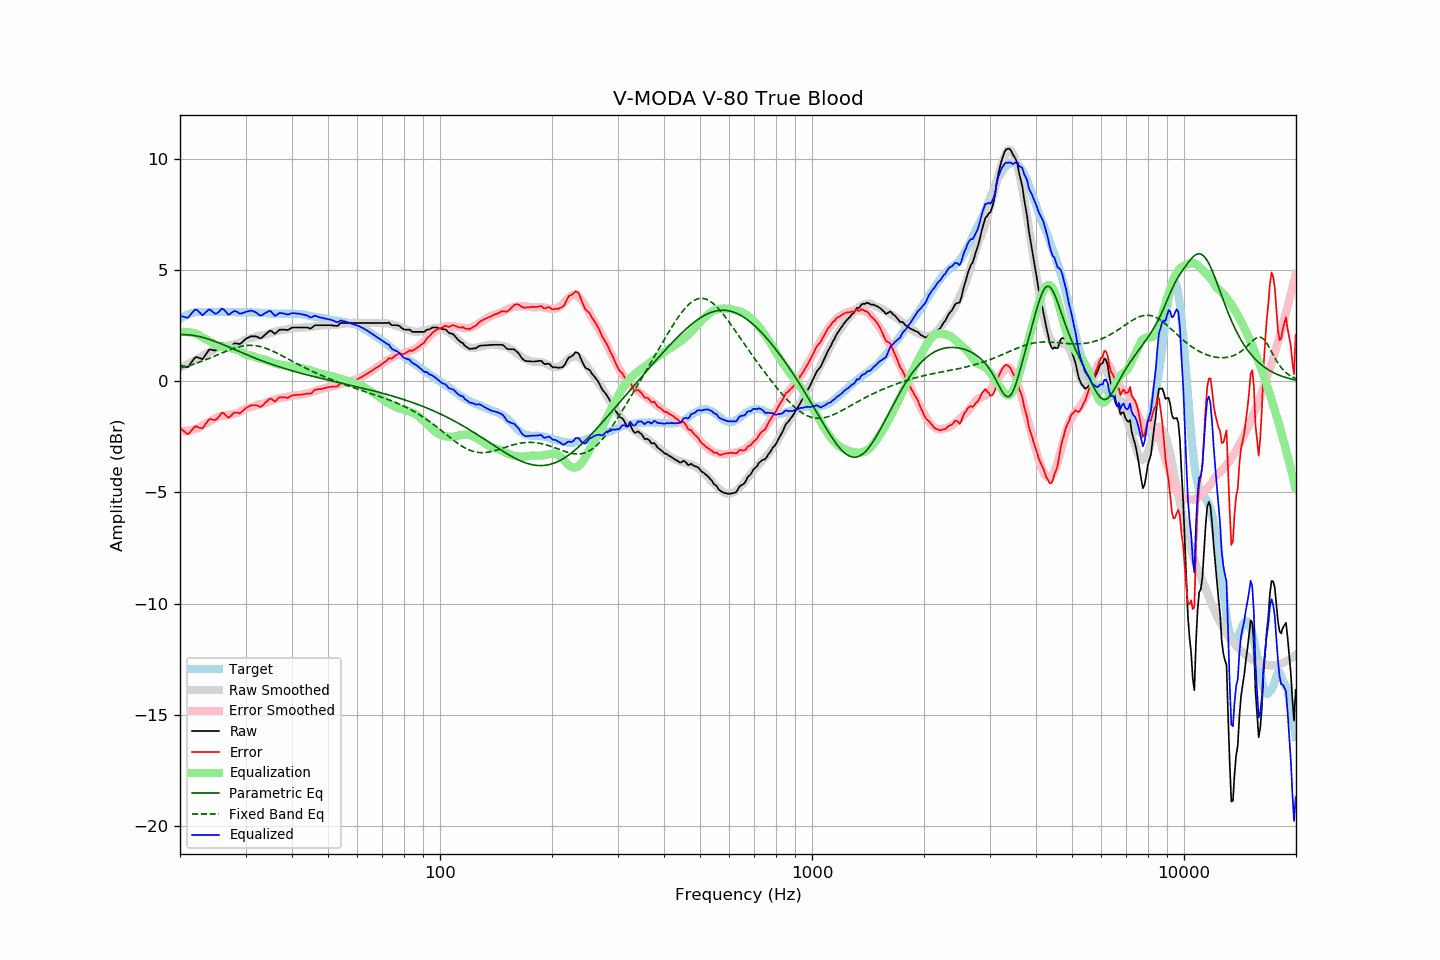

The data file committed next to this chart (first rows):
frequency, raw, error, smoothed, error_smoothed, equalization, parametric_eq, fixed_band_eq, equalized_raw, equalized_smoothed, target
20.00, 0.72, -2.09, 0.62, -2.22, 2.22, 2.10, 0.60, 2.94, 2.84, 2.81
20.20, 0.70, -2.16, 0.65, -2.22, 2.22, 2.10, 0.62, 2.92, 2.87, 2.86
20.40, 0.69, -2.22, 0.68, -2.23, 2.23, 2.10, 0.64, 2.91, 2.91, 2.91
20.61, 0.67, -2.27, 0.72, -2.23, 2.23, 2.10, 0.65, 2.89, 2.94, 2.94
20.81, 0.65, -2.34, 0.75, -2.22, 2.22, 2.10, 0.68, 2.87, 2.97, 2.99
21.02, 0.65, -2.38, 0.79, -2.22, 2.22, 2.09, 0.70, 2.86, 3.00, 3.03
21.23, 0.75, -2.30, 0.82, -2.21, 2.21, 2.09, 0.72, 2.95, 3.03, 3.05
21.44, 0.85, -2.22, 0.86, -2.19, 2.19, 2.08, 0.74, 3.04, 3.05, 3.07
21.66, 0.95, -2.14, 0.89, -2.18, 2.18, 2.07, 0.76, 3.12, 3.07, 3.09
21.87, 1.05, -2.05, 0.93, -2.16, 2.16, 2.06, 0.79, 3.21, 3.09, 3.10
22.09, 1.10, -2.02, 0.97, -2.13, 2.13, 2.05, 0.81, 3.23, 3.11, 3.12
22.31, 1.08, -2.05, 1.01, -2.11, 2.11, 2.03, 0.84, 3.19, 3.12, 3.13
22.54, 1.05, -2.08, 1.06, -2.06, 2.06, 2.02, 0.86, 3.11, 3.12, 3.13
22.76, 1.03, -2.10, 1.11, -2.02, 2.02, 2.00, 0.89, 3.05, 3.13, 3.13
22.99, 1.00, -2.12, 1.15, -1.98, 1.98, 1.98, 0.92, 2.97, 3.13, 3.12
23.22, 1.10, -2.02, 1.19, -1.94, 1.94, 1.96, 0.95, 3.04, 3.13, 3.12
23.45, 1.21, -1.91, 1.23, -1.90, 1.90, 1.94, 0.97, 3.11, 3.13, 3.12
23.69, 1.31, -1.82, 1.27, -1.87, 1.87, 1.92, 1.00, 3.17, 3.13, 3.13
23.92, 1.42, -1.71, 1.31, -1.82, 1.82, 1.90, 1.03, 3.24, 3.13, 3.13
24.16, 1.44, -1.69, 1.36, -1.78, 1.78, 1.87, 1.06, 3.21, 3.13, 3.13
24.40, 1.42, -1.72, 1.40, -1.73, 1.73, 1.85, 1.09, 3.15, 3.13, 3.14
24.65, 1.40, -1.73, 1.44, -1.69, 1.69, 1.82, 1.12, 3.09, 3.13, 3.13
24.89, 1.39, -1.74, 1.48, -1.65, 1.65, 1.79, 1.15, 3.04, 3.13, 3.13
25.14, 1.44, -1.69, 1.51, -1.62, 1.62, 1.77, 1.18, 3.06, 3.13, 3.13
25.39, 1.53, -1.61, 1.54, -1.59, 1.59, 1.74, 1.22, 3.12, 3.13, 3.14
25.65, 1.63, -1.51, 1.56, -1.57, 1.57, 1.71, 1.25, 3.20, 3.13, 3.14
25.91, 1.72, -1.41, 1.58, -1.56, 1.56, 1.68, 1.28, 3.27, 3.13, 3.13
26.16, 1.71, -1.42, 1.59, -1.54, 1.54, 1.65, 1.31, 3.25, 3.13, 3.13
26.43, 1.64, -1.49, 1.59, -1.54, 1.54, 1.62, 1.34, 3.17, 3.13, 3.13
26.69, 1.57, -1.56, 1.60, -1.53, 1.53, 1.59, 1.37, 3.09, 3.13, 3.13
26.96, 1.49, -1.64, 1.61, -1.51, 1.51, 1.56, 1.40, 3.00, 3.13, 3.13
27.23, 1.54, -1.59, 1.63, -1.50, 1.50, 1.53, 1.42, 3.03, 3.12, 3.13
27.50, 1.60, -1.53, 1.64, -1.48, 1.48, 1.49, 1.45, 3.08, 3.12, 3.13
27.77, 1.67, -1.45, 1.65, -1.47, 1.47, 1.46, 1.48, 3.14, 3.12, 3.12
28.05, 1.72, -1.40, 1.66, -1.45, 1.45, 1.43, 1.50, 3.17, 3.12, 3.12
28.33, 1.71, -1.40, 1.68, -1.44, 1.44, 1.40, 1.52, 3.14, 3.12, 3.11
28.62, 1.70, -1.41, 1.70, -1.41, 1.41, 1.37, 1.54, 3.11, 3.12, 3.11
28.90, 1.68, -1.44, 1.74, -1.38, 1.38, 1.34, 1.56, 3.06, 3.12, 3.12
29.19, 1.72, -1.39, 1.78, -1.33, 1.33, 1.31, 1.58, 3.05, 3.11, 3.11
29.48, 1.79, -1.33, 1.83, -1.29, 1.29, 1.28, 1.59, 3.07, 3.11, 3.12
29.78, 1.86, -1.25, 1.87, -1.24, 1.24, 1.24, 1.60, 3.10, 3.11, 3.11
30.08, 1.92, -1.20, 1.90, -1.21, 1.21, 1.21, 1.61, 3.13, 3.11, 3.12
30.38, 1.96, -1.15, 1.91, -1.19, 1.19, 1.18, 1.62, 3.15, 3.11, 3.11
30.68, 1.99, -1.12, 1.93, -1.18, 1.18, 1.15, 1.62, 3.16, 3.11, 3.11
30.99, 2.03, -1.08, 1.94, -1.16, 1.16, 1.12, 1.62, 3.19, 3.10, 3.11
31.30, 2.03, -1.07, 1.96, -1.14, 1.14, 1.09, 1.62, 3.17, 3.10, 3.10
31.61, 2.03, -1.07, 1.98, -1.12, 1.12, 1.07, 1.61, 3.15, 3.10, 3.10
31.93, 2.03, -1.07, 2.01, -1.09, 1.09, 1.04, 1.61, 3.12, 3.10, 3.10
32.24, 2.01, -1.08, 2.03, -1.06, 1.06, 1.01, 1.59, 3.06, 3.09, 3.09
32.57, 1.97, -1.12, 2.05, -1.04, 1.04, 0.98, 1.58, 3.00, 3.09, 3.09
32.89, 1.94, -1.15, 2.06, -1.02, 1.02, 0.95, 1.56, 2.96, 3.08, 3.09
33.22, 1.97, -1.11, 2.07, -1.01, 1.01, 0.92, 1.54, 2.98, 3.08, 3.08
33.55, 2.04, -1.04, 2.08, -0.99, 0.99, 0.90, 1.52, 3.03, 3.07, 3.08
33.89, 2.11, -0.96, 2.10, -0.97, 0.97, 0.87, 1.50, 3.08, 3.07, 3.07
34.23, 2.17, -0.90, 2.12, -0.95, 0.95, 0.84, 1.47, 3.11, 3.07, 3.07
34.57, 2.23, -0.83, 2.14, -0.92, 0.92, 0.82, 1.45, 3.15, 3.06, 3.06
34.92, 2.29, -0.77, 2.17, -0.89, 0.89, 0.79, 1.42, 3.17, 3.06, 3.06
35.27, 2.26, -0.79, 2.19, -0.86, 0.86, 0.77, 1.38, 3.12, 3.05, 3.05
35.62, 2.20, -0.85, 2.22, -0.83, 0.83, 0.74, 1.35, 3.03, 3.05, 3.05
35.97, 2.14, -0.91, 2.24, -0.81, 0.81, 0.72, 1.32, 2.95, 3.05, 3.05
... 635 more rows
